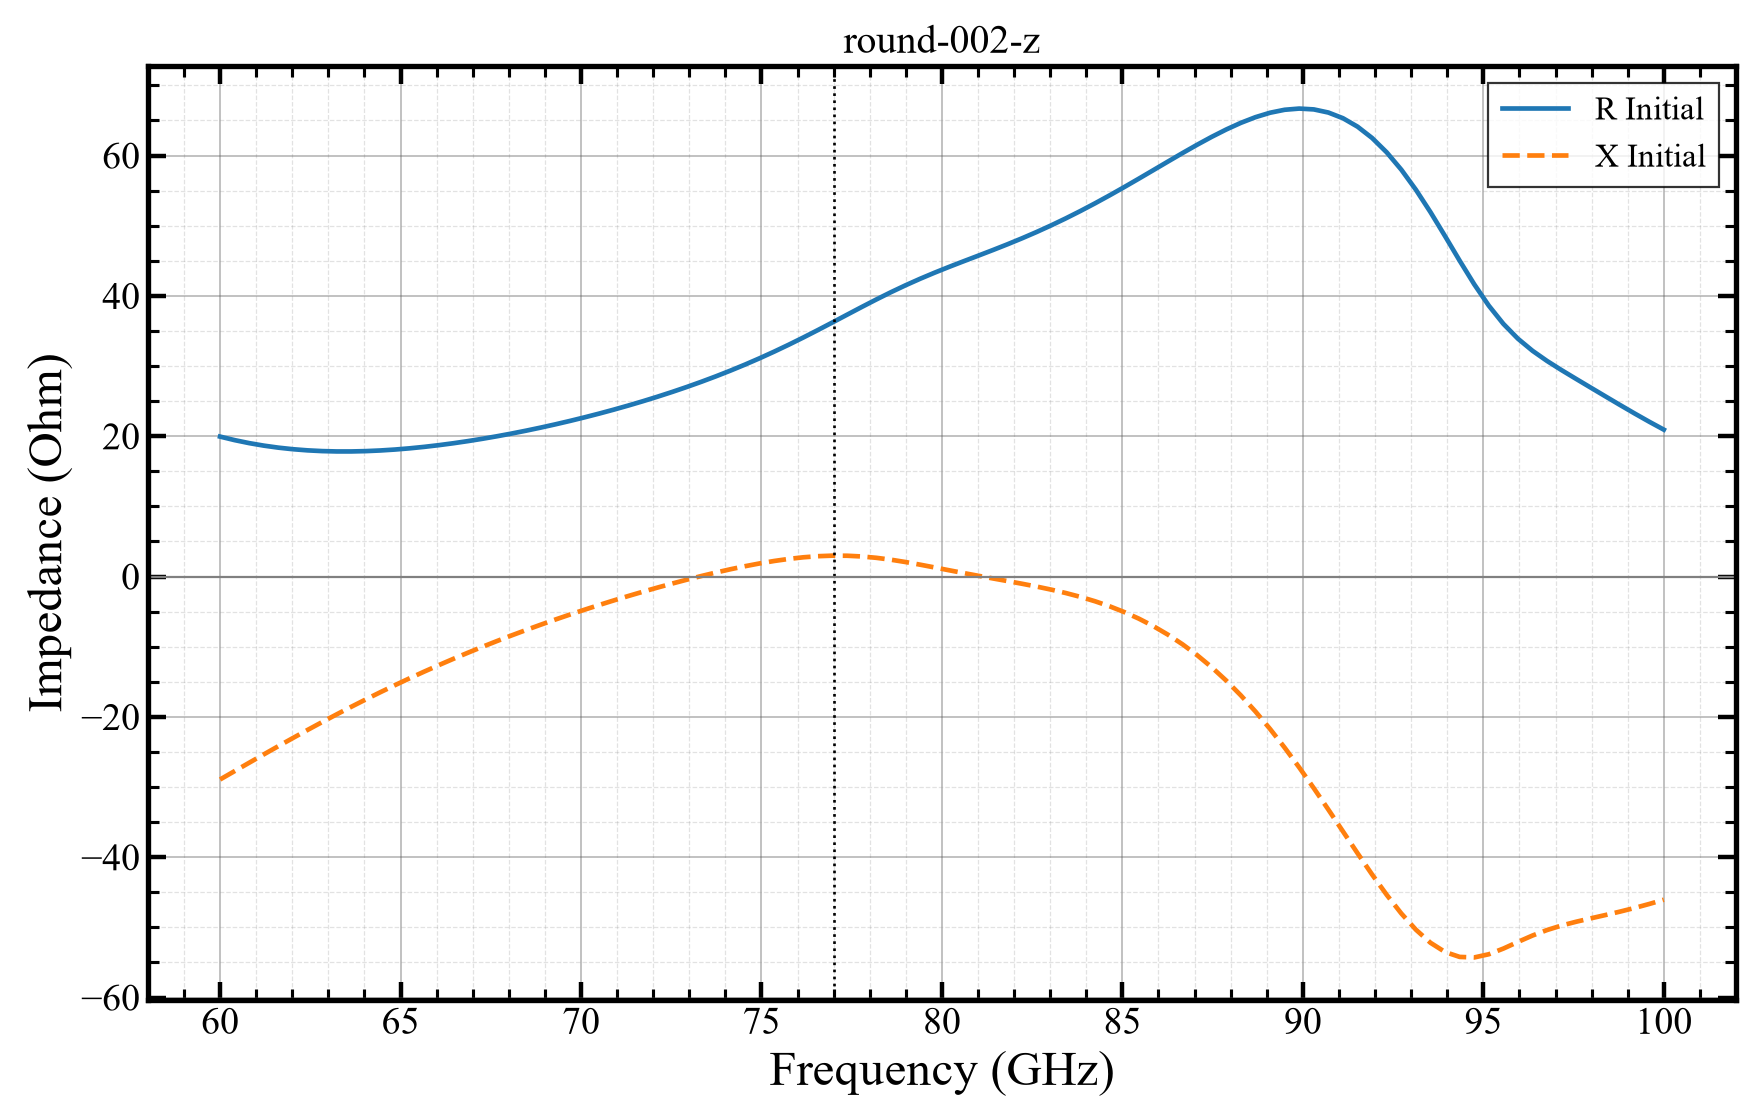

The data file committed next to this chart (first rows):
freq_ghz, re, im
60, 19.95, -28.92
60.4, 19.44, -27.73
60.81, 19.01, -26.53
61.21, 18.66, -25.35
61.62, 18.37, -24.17
62.02, 18.15, -23.01
62.42, 17.98, -21.86
62.83, 17.88, -20.74
63.23, 17.83, -19.64
63.64, 17.83, -18.56
64.04, 17.88, -17.5
64.44, 17.97, -16.48
64.85, 18.1, -15.47
65.25, 18.27, -14.5
65.66, 18.48, -13.55
66.06, 18.73, -12.62
66.46, 19, -11.73
66.87, 19.3, -10.85
67.27, 19.64, -10.01
67.68, 20, -9.183
68.08, 20.39, -8.384
68.48, 20.8, -7.608
68.89, 21.23, -6.854
69.29, 21.7, -6.122
69.7, 22.18, -5.412
70.1, 22.69, -4.722
70.51, 23.23, -4.052
70.91, 23.79, -3.402
71.31, 24.38, -2.771
71.72, 24.99, -2.16
72.12, 25.63, -1.57
72.53, 26.31, -0.9996
72.93, 27.02, -0.4515
73.33, 27.76, 0.07288
73.74, 28.53, 0.5712
74.14, 29.35, 1.04
74.55, 30.21, 1.475
74.95, 31.11, 1.87
75.35, 32.06, 2.219
75.76, 33.05, 2.514
76.16, 34.08, 2.744
76.57, 35.14, 2.902
76.97, 36.22, 2.978
77.37, 37.32, 2.965
77.78, 38.42, 2.862
78.18, 39.49, 2.671
78.59, 40.52, 2.402
78.99, 41.51, 2.07
79.39, 42.44, 1.695
79.8, 43.31, 1.297
80.2, 44.14, 0.8928
80.61, 44.95, 0.4944
81.01, 45.74, 0.1067
81.41, 46.54, -0.2714
81.82, 47.36, -0.6466
82.22, 48.21, -1.029
82.63, 49.11, -1.432
83.03, 50.06, -1.868
83.43, 51.06, -2.353
83.84, 52.1, -2.9
... 40 more rows
